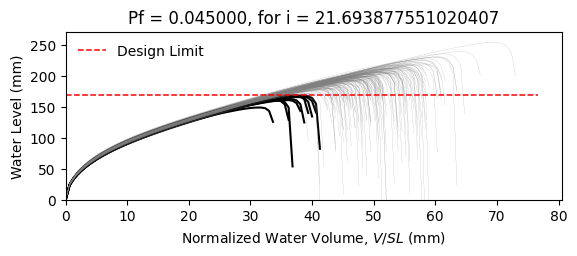

The file beside this chart, header and first rows:
W10X15, L = 360.0 in, slope = 0.020833333333333332 in/in, dead load = 6.944444444444444e-05 kip/in…
zwlim AISC Appendix 2, zwlim DAMP, zwlim Proposed for ASCE 7, zwlim Neglect Ponding, dhnom Denver, dhnom New York, dhnom New Orleans, dh Denver, dh New York, dh New Orleans, dmax
6.464, 5.286, 5.892, 8.509, 2.577, 2.577, 2.577, 3.934, 3.934, 3.934, 8.044, Safe, 
6.464, 5.286, 5.892, 8.509, 2.577, 2.577, 2.577, 3.934, 3.934, 3.934, 7.289, Safe, 
6.464, 5.286, 5.892, 8.509, 2.577, 2.577, 2.577, 3.934, 3.934, 3.934, 7.244, Safe, 
6.464, 5.286, 5.892, 8.509, 2.577, 2.577, 2.577, 3.934, 3.934, 3.934, 8.373, Safe, 
6.464, 5.286, 5.892, 8.509, 2.577, 2.577, 2.577, 3.934, 3.934, 3.934, 6.692, Safe, 
6.464, 5.286, 5.892, 8.509, 2.577, 2.577, 2.577, 3.934, 3.934, 3.934, 10.02, Safe, 
6.464, 5.286, 5.892, 8.509, 2.577, 2.577, 2.577, 3.934, 3.934, 3.934, 7.685, Safe, 
6.464, 5.286, 5.892, 8.509, 2.577, 2.577, 2.577, 3.934, 3.934, 3.934, 7.054, Safe, 
6.464, 5.286, 5.892, 8.509, 2.577, 2.577, 2.577, 3.934, 3.934, 3.934, 8.08, Safe, 
6.464, 5.286, 5.892, 8.509, 2.577, 2.577, 2.577, 3.934, 3.934, 3.934, 7.562, Safe, 
6.464, 5.286, 5.892, 8.509, 2.577, 2.577, 2.577, 3.934, 3.934, 3.934, 6.555, Fail, 
6.464, 5.286, 5.892, 8.509, 2.577, 2.577, 2.577, 3.934, 3.934, 3.934, 6.393, Fail, 
6.464, 5.286, 5.892, 8.509, 2.577, 2.577, 2.577, 3.934, 3.934, 3.934, 8.351, Safe, 
6.464, 5.286, 5.892, 8.509, 2.577, 2.577, 2.577, 3.934, 3.934, 3.934, 7.225, Safe, 
6.464, 5.286, 5.892, 8.509, 2.577, 2.577, 2.577, 3.934, 3.934, 3.934, 8.128, Safe, 
6.464, 5.286, 5.892, 8.509, 2.577, 2.577, 2.577, 3.934, 3.934, 3.934, 7.581, Safe, 
6.464, 5.286, 5.892, 8.509, 2.577, 2.577, 2.577, 3.934, 3.934, 3.934, 7.812, Safe, 
6.464, 5.286, 5.892, 8.509, 2.577, 2.577, 2.577, 3.934, 3.934, 3.934, 8.595, Safe, 
6.464, 5.286, 5.892, 8.509, 2.577, 2.577, 2.577, 3.934, 3.934, 3.934, 7.125, Safe, 
6.464, 5.286, 5.892, 8.509, 2.577, 2.577, 2.577, 3.934, 3.934, 3.934, 7.579, Safe, 
6.464, 5.286, 5.892, 8.509, 2.577, 2.577, 2.577, 3.934, 3.934, 3.934, 6.95, Safe, 
6.464, 5.286, 5.892, 8.509, 2.577, 2.577, 2.577, 3.934, 3.934, 3.934, 8.204, Safe, 
6.464, 5.286, 5.892, 8.509, 2.577, 2.577, 2.577, 3.934, 3.934, 3.934, 8.035, Safe, 
6.464, 5.286, 5.892, 8.509, 2.577, 2.577, 2.577, 3.934, 3.934, 3.934, 7.695, Safe, 
6.464, 5.286, 5.892, 8.509, 2.577, 2.577, 2.577, 3.934, 3.934, 3.934, 7.525, Safe, 
6.464, 5.286, 5.892, 8.509, 2.577, 2.577, 2.577, 3.934, 3.934, 3.934, 6.712, Safe, 
6.464, 5.286, 5.892, 8.509, 2.577, 2.577, 2.577, 3.934, 3.934, 3.934, 8.128, Safe, 
6.464, 5.286, 5.892, 8.509, 2.577, 2.577, 2.577, 3.934, 3.934, 3.934, 7.65, Safe, 
6.464, 5.286, 5.892, 8.509, 2.577, 2.577, 2.577, 3.934, 3.934, 3.934, 7.176, Safe, 
6.464, 5.286, 5.892, 8.509, 2.577, 2.577, 2.577, 3.934, 3.934, 3.934, 8.559, Safe, 
6.464, 5.286, 5.892, 8.509, 2.577, 2.577, 2.577, 3.934, 3.934, 3.934, 8.122, Safe, 
6.464, 5.286, 5.892, 8.509, 2.577, 2.577, 2.577, 3.934, 3.934, 3.934, 7.915, Safe, 
6.464, 5.286, 5.892, 8.509, 2.577, 2.577, 2.577, 3.934, 3.934, 3.934, 7.296, Safe, 
6.464, 5.286, 5.892, 8.509, 2.577, 2.577, 2.577, 3.934, 3.934, 3.934, 8.572, Safe, 
6.464, 5.286, 5.892, 8.509, 2.577, 2.577, 2.577, 3.934, 3.934, 3.934, 8.136, Safe, 
6.464, 5.286, 5.892, 8.509, 2.577, 2.577, 2.577, 3.934, 3.934, 3.934, 7.111, Safe, 
6.464, 5.286, 5.892, 8.509, 2.577, 2.577, 2.577, 3.934, 3.934, 3.934, 7.76, Safe, 
6.464, 5.286, 5.892, 8.509, 2.577, 2.577, 2.577, 3.934, 3.934, 3.934, 8.153, Safe, 
6.464, 5.286, 5.892, 8.509, 2.577, 2.577, 2.577, 3.934, 3.934, 3.934, 8.503, Safe, 
6.464, 5.286, 5.892, 8.509, 2.577, 2.577, 2.577, 3.934, 3.934, 3.934, 6.624, Fail, 
6.464, 5.286, 5.892, 8.509, 2.577, 2.577, 2.577, 3.934, 3.934, 3.934, 8.82, Safe, 
6.464, 5.286, 5.892, 8.509, 2.577, 2.577, 2.577, 3.934, 3.934, 3.934, 7.438, Safe, 
6.464, 5.286, 5.892, 8.509, 2.577, 2.577, 2.577, 3.934, 3.934, 3.934, 7.497, Safe, 
6.464, 5.286, 5.892, 8.509, 2.577, 2.577, 2.577, 3.934, 3.934, 3.934, 7.656, Safe, 
6.464, 5.286, 5.892, 8.509, 2.577, 2.577, 2.577, 3.934, 3.934, 3.934, 8.406, Safe, 
6.464, 5.286, 5.892, 8.509, 2.577, 2.577, 2.577, 3.934, 3.934, 3.934, 6.791, Safe, 
6.464, 5.286, 5.892, 8.509, 2.577, 2.577, 2.577, 3.934, 3.934, 3.934, 7.845, Safe, 
6.464, 5.286, 5.892, 8.509, 2.577, 2.577, 2.577, 3.934, 3.934, 3.934, 7.101, Safe, 
6.464, 5.286, 5.892, 8.509, 2.577, 2.577, 2.577, 3.934, 3.934, 3.934, 7.754, Safe, 
6.464, 5.286, 5.892, 8.509, 2.577, 2.577, 2.577, 3.934, 3.934, 3.934, 7.11, Safe, 
6.464, 5.286, 5.892, 8.509, 2.577, 2.577, 2.577, 3.934, 3.934, 3.934, 8.149, Safe, 
6.464, 5.286, 5.892, 8.509, 2.577, 2.577, 2.577, 3.934, 3.934, 3.934, 6.34, Fail, 
6.464, 5.286, 5.892, 8.509, 2.577, 2.577, 2.577, 3.934, 3.934, 3.934, 7.846, Safe, 
6.464, 5.286, 5.892, 8.509, 2.577, 2.577, 2.577, 3.934, 3.934, 3.934, 7.306, Safe, 
6.464, 5.286, 5.892, 8.509, 2.577, 2.577, 2.577, 3.934, 3.934, 3.934, 8.765, Safe, 
6.464, 5.286, 5.892, 8.509, 2.577, 2.577, 2.577, 3.934, 3.934, 3.934, 7.009, Safe, 
6.464, 5.286, 5.892, 8.509, 2.577, 2.577, 2.577, 3.934, 3.934, 3.934, 7.543, Safe, 
6.464, 5.286, 5.892, 8.509, 2.577, 2.577, 2.577, 3.934, 3.934, 3.934, 7.117, Safe, 
6.464, 5.286, 5.892, 8.509, 2.577, 2.577, 2.577, 3.934, 3.934, 3.934, 6.824, Safe, 
... 142 more rows
